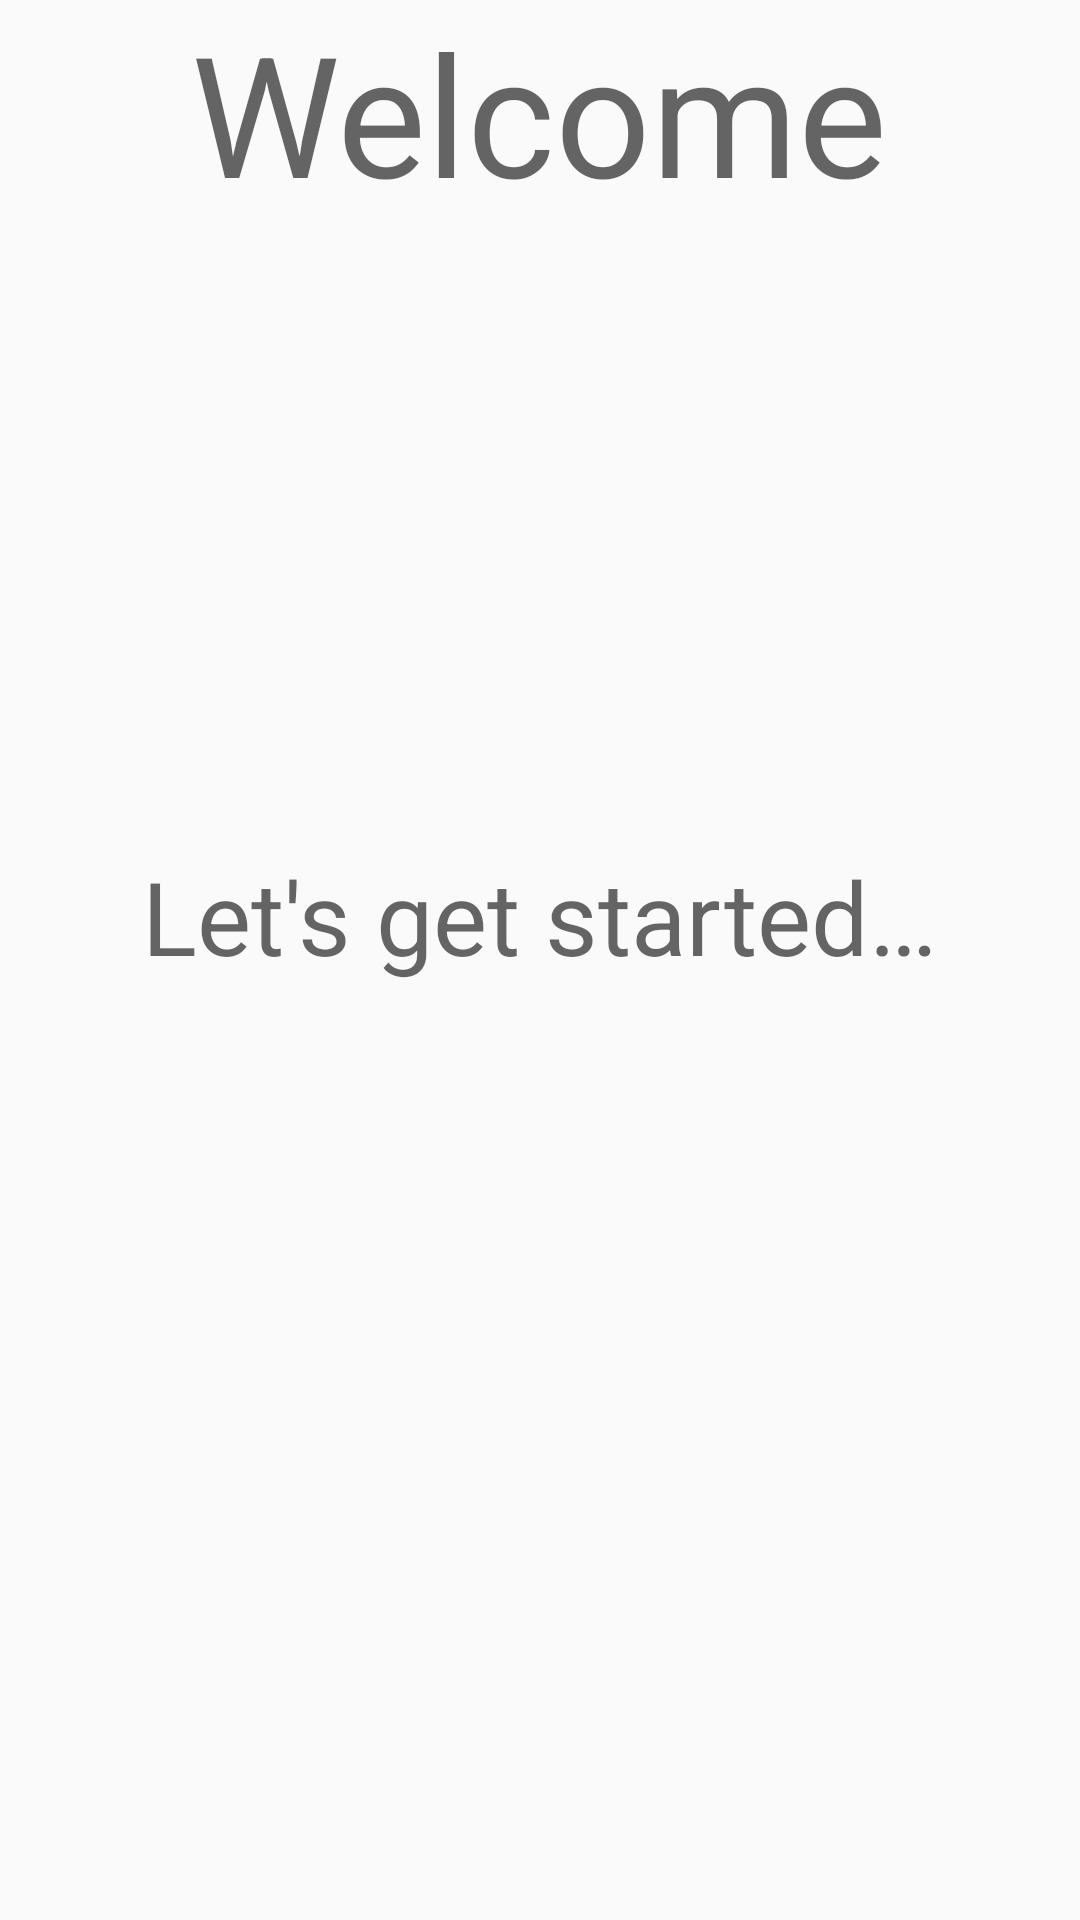

Android layout source for this screen:
<!-- AndroidManifest.xml: application theme AppTheme -->
<!-- res/layout/activity_launch.xml -->
<?xml version="1.0" encoding="utf-8"?>
<RelativeLayout xmlns:android="http://schemas.android.com/apk/res/android"
    xmlns:tools="http://schemas.android.com/tools"
    android:id="@+id/activity_launch"
    android:layout_width="match_parent"
    android:layout_height="match_parent"
    android:paddingBottom="@dimen/activity_vertical_margin"
    android:paddingLeft="@dimen/activity_horizontal_margin"
    android:paddingRight="@dimen/activity_horizontal_margin"
    android:paddingTop="@dimen/activity_vertical_margin"
    tools:context="tyszka.io.smartpass.LaunchActivity">

    <TextView
        android:layout_width="wrap_content"
        android:layout_height="wrap_content"
        android:text="@string/launch_screen_head"
        android:textAppearance="@style/TextAppearance.AppCompat.Display3"
        android:id="@+id/launch_screen_head"
        android:layout_alignParentTop="true"
        android:layout_centerHorizontal="true" />

    <TextView
        android:layout_width="wrap_content"
        android:layout_height="wrap_content"
        android:text="@string/launch_screen_sub"
        android:textAppearance="@style/TextAppearance.AppCompat.Display1"
        android:id="@+id/launch_screen_sub"
        android:layout_below="@+id/launch_screen_head"
        android:layout_centerHorizontal="true"
        android:layout_marginTop="208dp" />
</RelativeLayout>
<!-- resources referenced by this layout -->
<resources>
  <string name="launch_screen_head">Welcome</string>
  <string name="launch_screen_sub">Let\'s get started…</string>
  <style name="AppTheme" parent="Theme.AppCompat.Light.NoActionBar">
          
          <item name="colorPrimary">@color/colorPrimary</item>
          <item name="colorPrimaryDark">@color/colorPrimaryDark</item>
          <item name="colorAccent">@color/colorAccent</item>
  
  
      </style>
  <color name="colorPrimary">#64b5f6</color>
  <color name="colorPrimaryDark">#2196f3</color>
  <color name="colorAccent">#26c6da</color>
</resources>
